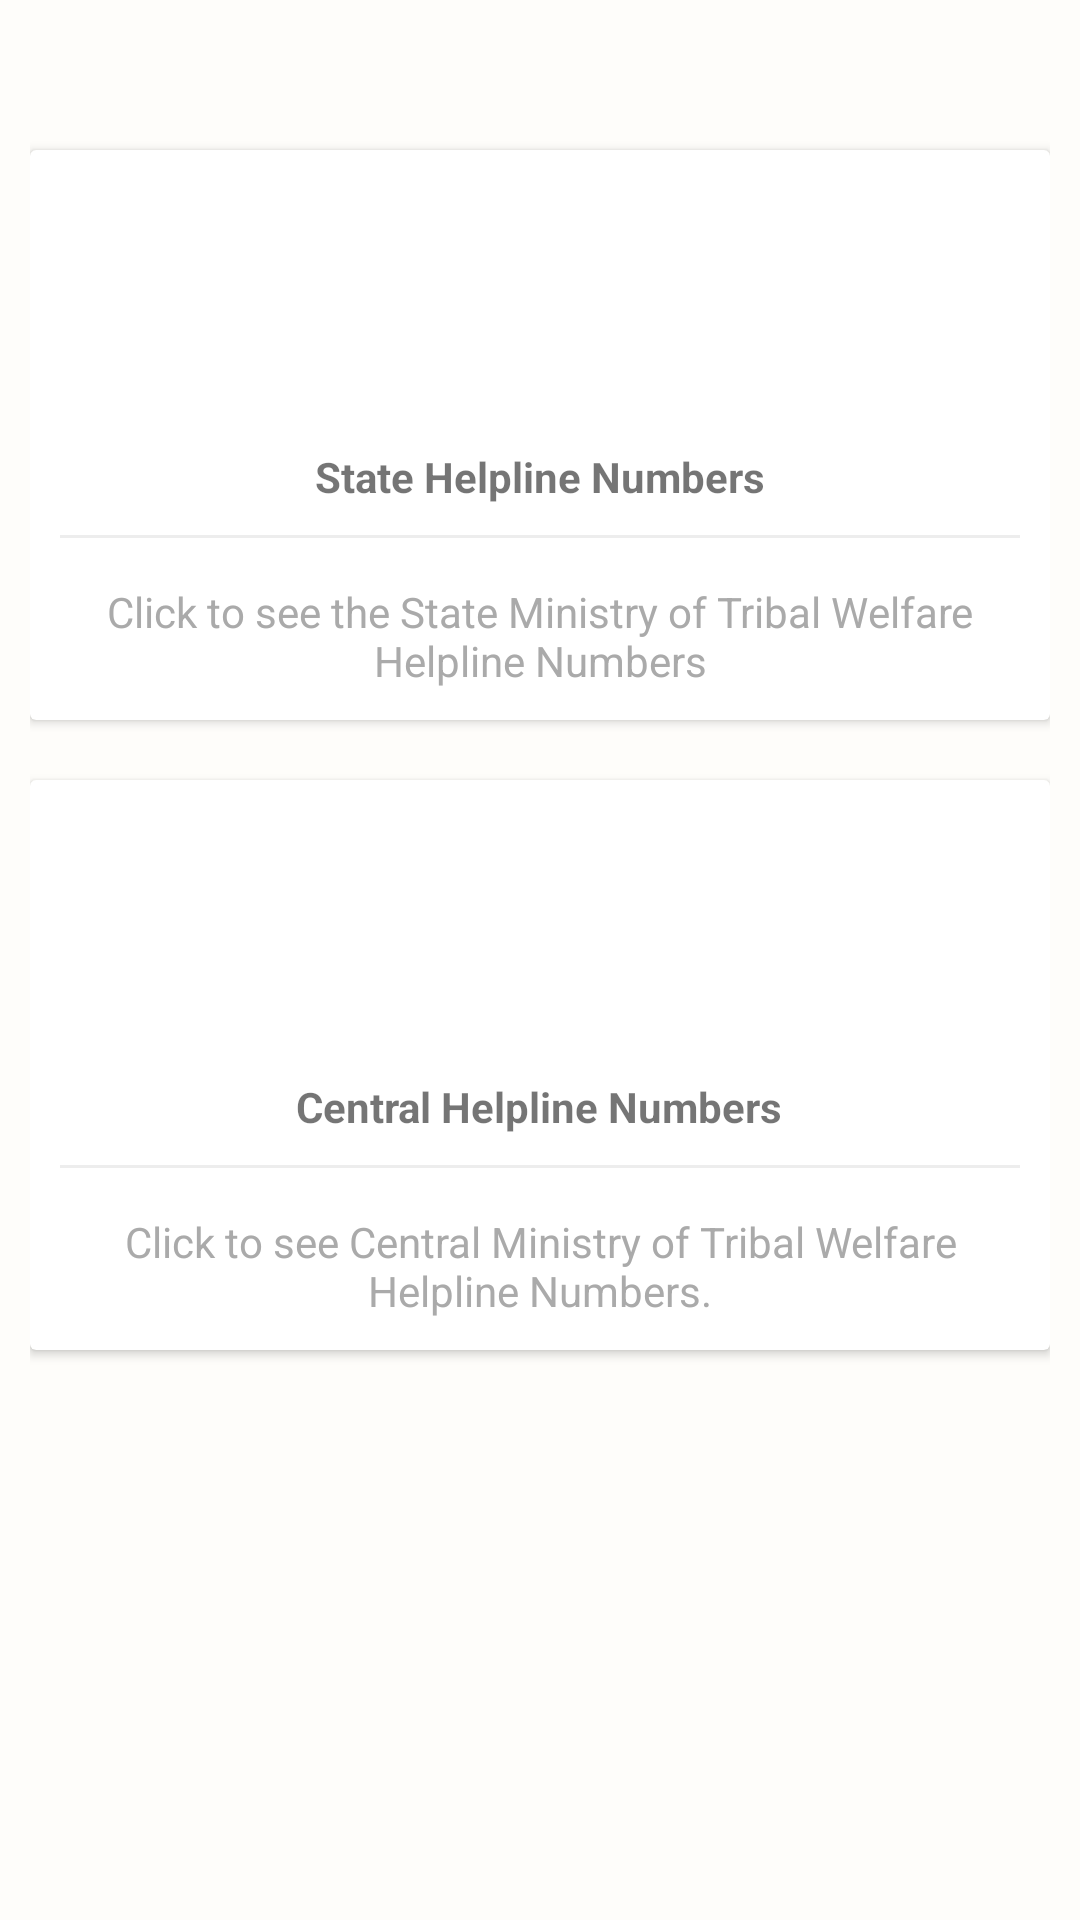

The Android layout XML behind this screen, and the referenced resources:
<!-- AndroidManifest.xml: application theme Theme.MajorProject -->
<!-- res/layout/activity_helpline.xml -->
<?xml version="1.0" encoding="utf-8"?>
<LinearLayout xmlns:android="http://schemas.android.com/apk/res/android"
    xmlns:app="http://schemas.android.com/apk/res-auto"
    xmlns:tools="http://schemas.android.com/tools"
    android:layout_width="match_parent"
    android:layout_height="match_parent"
    tools:context=".Helpline"
    android:orientation="vertical"
    android:padding="10dp"
    android:background="@color/backgroundcolor">

    <LinearLayout
        android:clipToPadding="false"
        android:gravity="center"
        android:orientation="horizontal"
        android:layout_width="match_parent"
        android:layout_height="wrap_content"
        android:layout_marginTop="30dp"
        >

        <androidx.cardview.widget.CardView
            android:id="@+id/schemes_card"
            android:foreground="?android:selectableItemBackground"
            android:clickable="true"
            android:onClick="goToState"
            android:layout_width="340dp"
            android:layout_height="190dp"
            android:layout_margin="10dp">
            <LinearLayout
                android:layout_width="match_parent"
                android:layout_height="match_parent"
                android:orientation="vertical"
                android:gravity="center">
                <ImageView
                    android:layout_width="84dp"
                    android:layout_height="84dp"
                    android:src="@drawable/state"
                    android:padding="10dp"
                    />
                <TextView
                    android:layout_width="wrap_content"
                    android:layout_height="wrap_content"
                    android:textStyle="bold"
                    android:layout_marginTop="10dp"
                    android:text="State Helpline Numbers"
                    />
                <View
                    android:layout_width="match_parent"
                    android:layout_height="1dp"
                    android:background="@color/lightgray"
                    android:layout_margin="10dp"/>
                <TextView
                    android:layout_width="wrap_content"
                    android:layout_height="wrap_content"
                    android:gravity="center"
                    android:text="Click to see the State Ministry of Tribal Welfare Helpline Numbers"
                    android:padding="5dp"
                    android:textColor="@android:color/darker_gray"
                    />
            </LinearLayout>
        </androidx.cardview.widget.CardView>

    </LinearLayout>

    <LinearLayout
        android:clipToPadding="false"
        android:gravity="center"
        android:orientation="horizontal"
        android:layout_width="match_parent"
        android:layout_height="wrap_content">

        <androidx.cardview.widget.CardView
            android:id="@+id/account_card"
            android:foreground="?android:selectableItemBackground"
            android:clickable="true"
            android:onClick="goToCentral"
            android:layout_width="340dp"
            android:layout_height="190dp"
            android:layout_margin="10dp">
            <LinearLayout
                android:layout_width="match_parent"
                android:layout_height="match_parent"
                android:orientation="vertical"
                android:gravity="center">
                <ImageView
                    android:layout_width="84dp"
                    android:layout_height="84dp"
                    android:src="@drawable/central"
                    android:padding="10dp"
                    />
                <TextView
                    android:layout_width="wrap_content"
                    android:layout_height="wrap_content"
                    android:textStyle="bold"
                    android:layout_marginTop="10dp"
                    android:text="Central Helpline Numbers"
                    />
                <View
                    android:layout_width="match_parent"
                    android:layout_height="1dp"
                    android:background="@color/lightgray"
                    android:layout_margin="10dp"/>
                <TextView
                    android:layout_width="wrap_content"
                    android:layout_height="wrap_content"
                    android:gravity="center"
                    android:text="Click to see Central Ministry of Tribal Welfare Helpline Numbers."
                    android:padding="5dp"
                    android:textColor="@android:color/darker_gray"
                    />
            </LinearLayout>
        </androidx.cardview.widget.CardView>

    </LinearLayout>

</LinearLayout>
<!-- resources referenced by this layout -->
<resources>
  <color name="backgroundcolor">#fefdfa</color>
  <color name="lightgray">#ededed</color>
  <style name="Theme.MajorProject" parent="Theme.AppCompat.DayNight.DarkActionBar">
          
          <item name="colorPrimary">@color/teal_200</item>
          <item name="colorPrimaryVariant">@color/teal_700</item>
          <item name="colorOnPrimary">@color/white</item>
          
          <item name="colorSecondary">@color/blue</item>
          <item name="colorSecondaryVariant">@color/teal_700</item>
          <item name="colorOnSecondary">@color/black</item>
          
          <item name="android:statusBarColor" tools:targetApi="l">?attr/colorPrimaryVariant</item>
          
      </style>
  <color name="teal_200">#FF03DAC5</color>
  <color name="teal_700">#FF018786</color>
  <color name="white">#FFFFFFFF</color>
  <color name="blue">#00bfff</color>
  <color name="black">#FF000000</color>
</resources>
